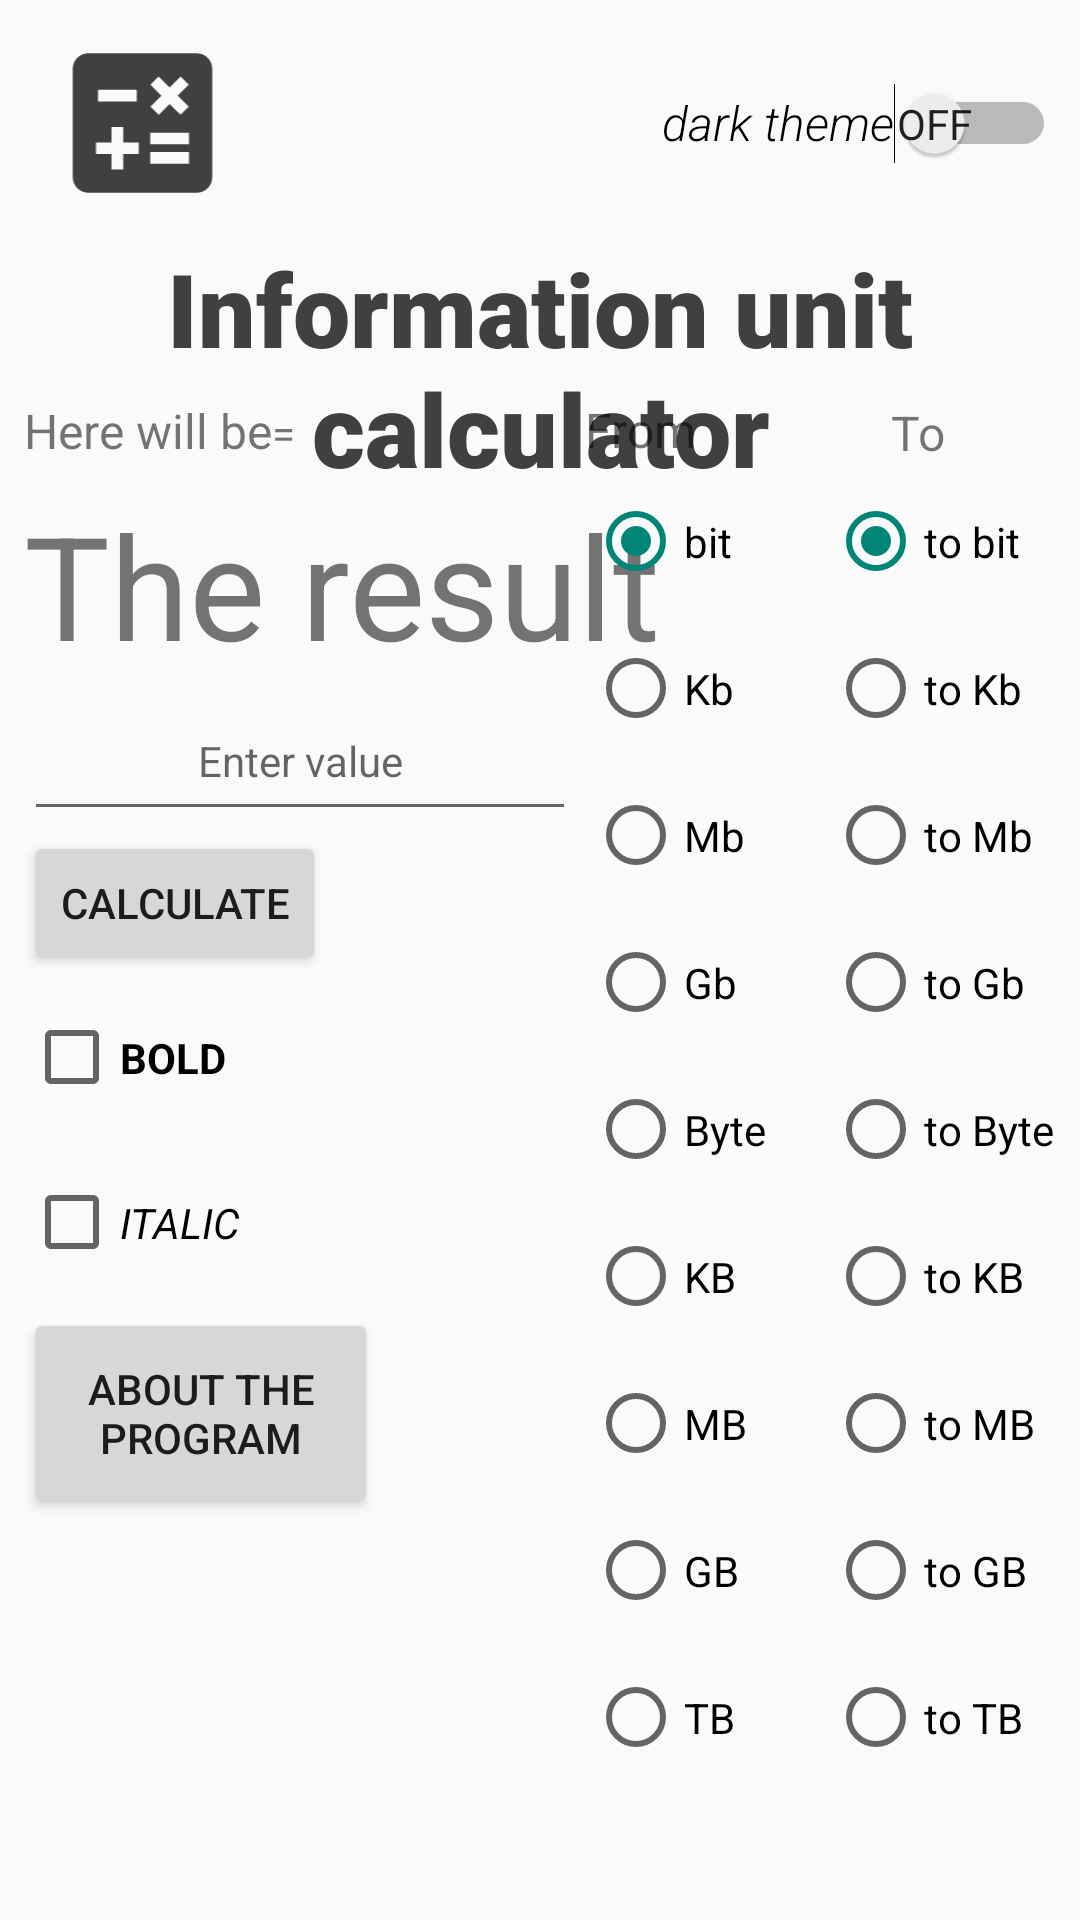

Produce the Android XML layout that renders to this screen, including the resource entries it uses.
<!-- AndroidManifest.xml: application theme Theme.CalculatorApp -->
<!-- res/layout/activity_main.xml -->
<?xml version="1.0" encoding="utf-8"?>
<androidx.constraintlayout.widget.ConstraintLayout xmlns:android="http://schemas.android.com/apk/res/android"
    xmlns:app="http://schemas.android.com/apk/res-auto"
    xmlns:tools="http://schemas.android.com/tools"
    android:layout_width="match_parent"
    android:layout_height="match_parent"
    android:scrollbarSize="10dp"
    tools:context=".MainActivity"
    tools:ignore="ExtraText">

    <TextView
        android:id="@+id/mainText"
        android:layout_width="wrap_content"
        android:layout_height="wrap_content"
        android:layout_marginTop="80dp"
        android:fontFamily="sans-serif-black"
        android:text="@string/mainText"
        android:textAlignment="center"
        android:textColor="#404040"
        android:textSize="34sp"
        app:layout_constraintEnd_toEndOf="parent"
        app:layout_constraintHorizontal_bias="0.0"
        app:layout_constraintStart_toStartOf="parent"
        app:layout_constraintTop_toTopOf="parent" />

    <Switch
        android:id="@+id/switch1"
        android:layout_width="wrap_content"
        android:layout_height="62dp"
        android:layout_marginTop="10dp"
        android:layout_marginEnd="8dp"
        android:clickable="true"
        android:focusable="true"
        android:fontFamily="sans-serif-light"
        android:showText="true"
        android:text="@string/darkThemeText"
        android:textAlignment="viewEnd"
        android:textAllCaps="false"
        android:textSize="16sp"
        android:textStyle="italic"
        app:layout_constraintEnd_toEndOf="parent"
        app:layout_constraintTop_toTopOf="parent"
        tools:ignore="UseSwitchCompatOrMaterialXml" />

    <TextView
        android:id="@+id/resultText"
        android:layout_width="wrap_content"
        android:layout_height="30dp"
        android:layout_marginStart="8dp"
        android:minWidth="81dp"
        android:text="@string/resultText"
        android:textSize="16sp"
        app:layout_constraintBottom_toTopOf="@+id/resultText2"
        app:layout_constraintStart_toStartOf="parent" />

    <TextView
        android:id="@+id/equalsText"
        android:layout_width="wrap_content"
        android:layout_height="wrap_content"
        android:text="@string/equalsText"
        app:layout_constraintBaseline_toBaselineOf="@+id/resultText"
        app:layout_constraintStart_toEndOf="@+id/resultText" />

    <TextView
        android:id="@+id/resultText2"
        android:layout_width="wrap_content"
        android:layout_height="wrap_content"
        android:layout_marginStart="8dp"
        android:minWidth="231dp"
        android:text="@string/resultText2"
        android:textSize="48sp"
        app:layout_constraintBottom_toTopOf="@+id/inputText"
        app:layout_constraintStart_toStartOf="parent" />

    <EditText
        android:id="@+id/inputText"
        android:layout_width="184dp"
        android:layout_height="50dp"
        android:layout_marginStart="8dp"
        android:hint="@string/inputText"
        android:importantForAutofill="no"
        android:inputType="numberDecimal"
        android:textAlignment="center"
        android:textAllCaps="false"
        android:textSize="14sp"
        app:layout_constraintBottom_toTopOf="@+id/btn1"
        app:layout_constraintStart_toStartOf="parent" />

    <Button
        android:id="@+id/btn1"
        android:layout_width="wrap_content"
        android:layout_height="wrap_content"
        android:layout_marginStart="8dp"
        android:text="@string/btn1"
        app:layout_constraintBottom_toTopOf="@+id/boldCheckBox"
        app:layout_constraintStart_toStartOf="parent" />


    <CheckBox
        android:id="@+id/boldCheckBox"
        android:layout_width="116dp"
        android:layout_height="55dp"
        android:layout_marginStart="8dp"
        android:text="@string/boldText"
        android:textStyle="bold"
        app:layout_constraintBottom_toTopOf="@+id/italicCheckBox"
        app:layout_constraintStart_toStartOf="parent" />

    <CheckBox
        android:id="@+id/italicCheckBox"
        android:layout_width="116dp"
        android:layout_height="55dp"
        android:layout_marginStart="8dp"
        android:layout_marginBottom="205dp"
        android:text="@string/italicText"
        android:textStyle="italic"
        app:layout_constraintBottom_toBottomOf="parent"
        app:layout_constraintStart_toStartOf="parent" />

    <RadioGroup
        android:id="@+id/radioGroup2"
        android:layout_width="84dp"
        android:layout_height="472dp"
        android:layout_marginBottom="12dp"
        app:layout_constraintBottom_toBottomOf="parent"
        app:layout_constraintEnd_toEndOf="parent">

        <RadioButton
            android:id="@+id/bitRadioButton2"
            android:layout_width="wrap_content"
            android:layout_height="49dp"
            android:checked="true"
            android:text="@string/bitText2" />

        <RadioButton
            android:id="@+id/KbitRadioButton2"
            android:layout_width="wrap_content"
            android:layout_height="49dp"
            android:text="@string/kbitText2" />

        <RadioButton
            android:id="@+id/MbitRadioButton2"
            android:layout_width="wrap_content"
            android:layout_height="49dp"
            android:text="@string/mbitText2" />

        <RadioButton
            android:id="@+id/GbitRadioButton2"
            android:layout_width="wrap_content"
            android:layout_height="49dp"
            android:text="@string/gbitText2" />

        <RadioButton
            android:id="@+id/ByteRadioButton2"
            android:layout_width="wrap_content"
            android:layout_height="49dp"
            android:text="@string/byteText2" />

        <RadioButton
            android:id="@+id/KBRadioButton2"
            android:layout_width="wrap_content"
            android:layout_height="49dp"
            android:text="@string/KBText2" />

        <RadioButton
            android:id="@+id/MBRadioButton2"
            android:layout_width="wrap_content"
            android:layout_height="49dp"
            android:text="@string/MBText2" />

        <RadioButton
            android:id="@+id/GBRadioButton2"
            android:layout_width="wrap_content"
            android:layout_height="49dp"
            android:text="@string/GBText2" />

        <RadioButton
            android:id="@+id/TBRadioButton2"
            android:layout_width="wrap_content"
            android:layout_height="49dp"
            android:text="@string/TBText2" />
    </RadioGroup>

    <RadioGroup
        android:id="@+id/radioGroup"
        android:layout_width="80dp"
        android:layout_height="472dp"
        android:layout_marginBottom="12dp"
        app:layout_constraintBottom_toBottomOf="parent"
        app:layout_constraintEnd_toStartOf="@+id/radioGroup2">

        <RadioButton
            android:id="@+id/bitRadioButton"
            android:layout_width="60dp"
            android:layout_height="49dp"
            android:checked="true"
            android:text="@string/bitText" />

        <RadioButton
            android:id="@+id/KbitRadioButton"
            android:layout_width="60dp"
            android:layout_height="49dp"
            android:text="@string/kbitText" />

        <RadioButton
            android:id="@+id/MbitRadioButton"
            android:layout_width="60dp"
            android:layout_height="49dp"
            android:text="@string/mbitText" />

        <RadioButton
            android:id="@+id/GbitRadioButton"
            android:layout_width="60dp"
            android:layout_height="49dp"
            android:text="@string/gbitText" />

        <RadioButton
            android:id="@+id/ByteRadioButton"
            android:layout_width="60dp"
            android:layout_height="49dp"
            android:text="@string/byteText" />

        <RadioButton
            android:id="@+id/KBRadioButton"
            android:layout_width="60dp"
            android:layout_height="49dp"
            android:text="@string/KBText" />

        <RadioButton
            android:id="@+id/MBRadioButton"
            android:layout_width="60dp"
            android:layout_height="49dp"
            android:text="@string/MBText" />

        <RadioButton
            android:id="@+id/GBRadioButton"
            android:layout_width="60dp"
            android:layout_height="49dp"
            android:text="@string/GBText" />

        <RadioButton
            android:id="@+id/TBRadioButton"
            android:layout_width="60dp"
            android:layout_height="49dp"
            android:text="@string/TBText" />
    </RadioGroup>

    <TextView
        android:id="@+id/textView5"
        android:layout_width="wrap_content"
        android:layout_height="wrap_content"
        android:layout_marginEnd="65dp"
        android:layout_marginBottom="2dp"
        android:text="@string/fromText"
        android:textSize="16sp"
        app:layout_constraintBottom_toTopOf="@+id/radioGroup"
        app:layout_constraintEnd_toStartOf="@+id/textView6" />

    <TextView
        android:id="@+id/textView6"
        android:layout_width="wrap_content"
        android:layout_height="wrap_content"
        android:layout_marginEnd="45dp"
        android:layout_marginBottom="1dp"
        android:text="@string/ToText"
        android:textSize="16sp"
        app:layout_constraintBottom_toTopOf="@+id/radioGroup2"
        app:layout_constraintEnd_toEndOf="parent" />

    <ImageView
        android:id="@+id/imageView"
        android:layout_width="79dp"
        android:layout_height="62dp"
        android:layout_marginStart="8dp"
        android:layout_marginTop="10dp"
        android:contentDescription="@string/imageDescription"
        app:layout_constraintStart_toStartOf="parent"
        app:layout_constraintTop_toTopOf="parent"
        app:srcCompat="@drawable/baseline_calculate_24" />

    <Button
        android:id="@+id/aboutApp"
        android:layout_width="118dp"
        android:layout_height="70dp"
        android:layout_marginStart="8dp"
        android:layout_marginTop="1dp"
        android:text="About The Program"
        app:layout_constraintBottom_toBottomOf="parent"
        app:layout_constraintStart_toStartOf="parent"
        app:layout_constraintTop_toBottomOf="@+id/italicCheckBox"
        app:layout_constraintVertical_bias="0.0" />


</androidx.constraintlayout.widget.ConstraintLayout>
<!-- resources referenced by this layout -->
<resources>
  <!-- drawable baseline_calculate_24 (drawable) -->
  <vector android:height="24dp" android:tint="#404040"
      android:viewportHeight="24" android:viewportWidth="24"
      android:width="24dp" xmlns:android="http://schemas.android.com/apk/res/android">
      <path android:fillColor="@android:color/white" android:pathData="M19,3H5C3.9,3 3,3.9 3,5v14c0,1.1 0.9,2 2,2h14c1.1,0 2,-0.9 2,-2V5C21,3.9 20.1,3 19,3zM13.03,7.06L14.09,6l1.41,1.41L16.91,6l1.06,1.06l-1.41,1.41l1.41,1.41l-1.06,1.06L15.5,9.54l-1.41,1.41l-1.06,-1.06l1.41,-1.41L13.03,7.06zM6.25,7.72h5v1.5h-5V7.72zM11.5,16h-2v2H8v-2H6v-1.5h2v-2h1.5v2h2V16zM18,17.25h-5v-1.5h5V17.25zM18,14.75h-5v-1.5h5V14.75z"/>
  </vector>
  <string name="GBText">GB</string>
  <string name="GBText2">to GB</string>
  <string name="KBText">KB</string>
  <string name="KBText2">to KB</string>
  <string name="MBText">MB</string>
  <string name="MBText2">to MB</string>
  <string name="TBText">TB</string>
  <string name="TBText2">to TB</string>
  <string name="ToText">To</string>
  <string name="bitText">bit</string>
  <string name="bitText2">to bit</string>
  <string name="boldText">BOLD</string>
  <string name="btn1">calculate</string>
  <string name="byteText">Byte</string>
  <string name="byteText2">to Byte</string>
  <string name="darkThemeText">dark theme</string>
  <string name="equalsText">=</string>
  <string name="fromText">From</string>
  <string name="gbitText">Gb</string>
  <string name="gbitText2">to Gb</string>
  <string name="imageDescription">An image with arithmetic signs (plus, minus, multiplication, equals), symbolizing a calculator</string>
  <string name="inputText">Enter value</string>
  <string name="italicText">ITALIC</string>
  <string name="kbitText">Kb</string>
  <string name="kbitText2">to Kb</string>
  <string name="mainText">Information unit calculator</string>
  <string name="mbitText">Mb</string>
  <string name="mbitText2">to Mb</string>
  <string name="resultText">Here will be</string>
  <string name="resultText2">The result</string>
  <style name="Theme.CalculatorApp" parent="Theme.AppCompat.DayNight.NoActionBar">
          
          <item name="colorPrimary">@color/teal_200</item>
          <item name="colorPrimaryVariant">@color/purple_700</item>
          <item name="colorOnPrimary">@color/white</item>
          
          <item name="colorSecondary">@color/teal_200</item>
          <item name="colorSecondaryVariant">@color/teal_700</item>
          <item name="colorOnSecondary">@color/black</item>
          
          <item name="android:statusBarColor">?attr/colorPrimaryVariant</item>
          
  
      </style>
  <!-- not gathered from this repository: default colours our renderer supplied (Android Studio template values) -->
  <color name="purple_700">#FF3700B3</color>
  <color name="teal_200">#FF03DAC5</color>
  <color name="teal_700">#FF018786</color>
  <color name="black">#FF000000</color>
  <color name="white">#FFFFFFFF</color>
</resources>
